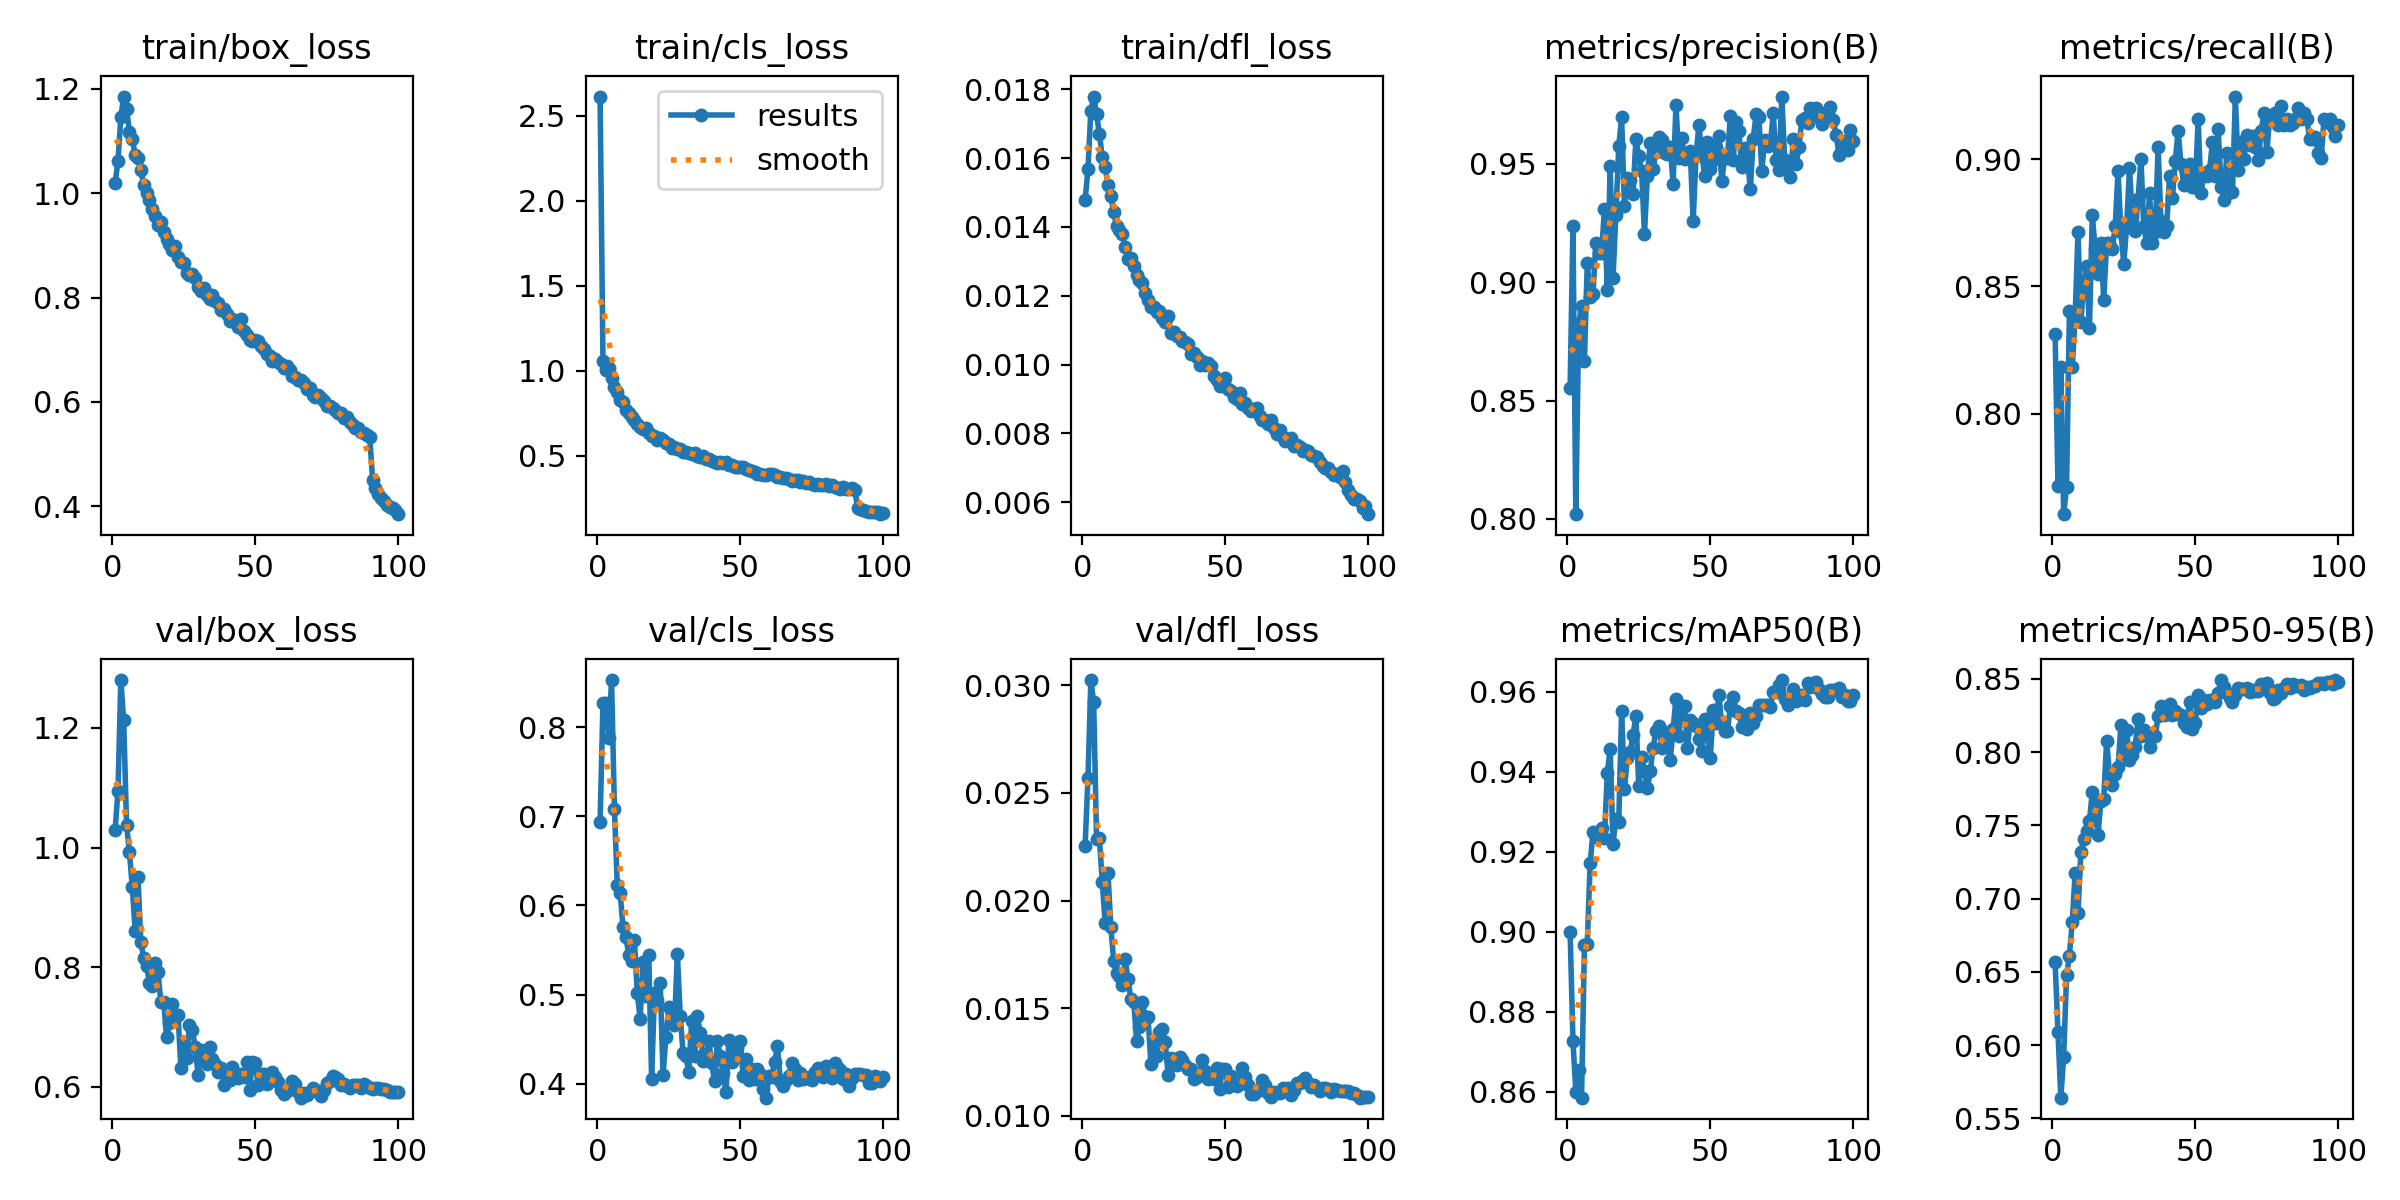

The table this chart was drawn from, first rows:
epoch, time, train/box_loss, train/cls_loss, train/dfl_loss, metrics/precision(B), metrics/recall(B), metrics/mAP50(B), metrics/mAP50-95(B), val/box_loss, val/cls_loss, val/dfl_loss, lr/pg0, lr/pg1, lr/pg2, lr/pg3, lr/pg4, lr/pg5, lr/pg6, lr/pg7
1, 212, 1.019, 2.613, 0.01478, 0.8552, 0.8315, 0.9001, 0.6567, 1.029, 0.6938, 0.02253, 0.009982, 0.003327, 0.009982, 0.003327, 0.009982, 0.003327, 0.009982, 0.003327
2, 337.3, 1.062, 1.058, 0.01568, 0.9236, 0.7716, 0.8728, 0.6088, 1.094, 0.8275, 0.02568, 0.01978, 0.006595, 0.01978, 0.006595, 0.01978, 0.006595, 0.01978, 0.006595
3, 446.5, 1.145, 1.008, 0.01738, 0.802, 0.8182, 0.86, 0.564, 1.28, 0.827, 0.03024, 0.02939, 0.009796, 0.02939, 0.009796, 0.02939, 0.009796, 0.02939, 0.009796
4, 546.7, 1.185, 1.018, 0.01779, 0.8822, 0.7605, 0.8655, 0.5921, 1.212, 0.7885, 0.02922, 0.02911, 0.009703, 0.02911, 0.009703, 0.02911, 0.009703, 0.02911, 0.009703
5, 647.2, 1.161, 0.9611, 0.01727, 0.89, 0.7711, 0.8586, 0.6476, 1.039, 0.8531, 0.02287, 0.02881, 0.009604, 0.02881, 0.009604, 0.02881, 0.009604, 0.02881, 0.009604
6, 748, 1.118, 0.9079, 0.01671, 0.8667, 0.8404, 0.8967, 0.6611, 0.9928, 0.7088, 0.0229, 0.02851, 0.009505, 0.02851, 0.009505, 0.02851, 0.009505, 0.02851, 0.009505
7, 848.3, 1.105, 0.8743, 0.01602, 0.9079, 0.8182, 0.8971, 0.6841, 0.9342, 0.6227, 0.02087, 0.02822, 0.009406, 0.02822, 0.009406, 0.02822, 0.009406, 0.02822, 0.009406
8, 948.3, 1.073, 0.8291, 0.01574, 0.8937, 0.8381, 0.9171, 0.7176, 0.8614, 0.6141, 0.01896, 0.02792, 0.009307, 0.02792, 0.009307, 0.02792, 0.009307, 0.02792, 0.009307
9, 1049, 1.067, 0.8183, 0.01523, 0.8952, 0.8712, 0.9249, 0.6899, 0.9505, 0.5756, 0.02126, 0.02762, 0.009208, 0.02762, 0.009208, 0.02762, 0.009208, 0.02762, 0.009208
10, 1149, 1.044, 0.7719, 0.0149, 0.9167, 0.8359, 0.9238, 0.7318, 0.8417, 0.5652, 0.01876, 0.02733, 0.009109, 0.02733, 0.009109, 0.02733, 0.009109, 0.02733, 0.009109
11, 1250, 1.015, 0.7511, 0.01443, 0.9121, 0.8515, 0.9247, 0.7408, 0.8151, 0.5444, 0.01718, 0.02703, 0.00901, 0.02703, 0.00901, 0.02703, 0.00901, 0.02703, 0.00901
12, 1353, 1, 0.7288, 0.01402, 0.9123, 0.8581, 0.9261, 0.746, 0.8028, 0.538, 0.01665, 0.02673, 0.008911, 0.02673, 0.008911, 0.02673, 0.008911, 0.02673, 0.008911
13, 1456, 0.9869, 0.7113, 0.01392, 0.9307, 0.8335, 0.9235, 0.7529, 0.773, 0.5609, 0.0165, 0.02644, 0.008812, 0.02644, 0.008812, 0.02644, 0.008812, 0.02644, 0.008812
14, 1558, 0.9688, 0.6861, 0.01379, 0.8967, 0.878, 0.9398, 0.7727, 0.7685, 0.5014, 0.01607, 0.02614, 0.008713, 0.02614, 0.008713, 0.02614, 0.008713, 0.02614, 0.008713
15, 1658, 0.9565, 0.6707, 0.01342, 0.9489, 0.8646, 0.9457, 0.7618, 0.8071, 0.4727, 0.01727, 0.02584, 0.008614, 0.02584, 0.008614, 0.02584, 0.008614, 0.02584, 0.008614
16, 1756, 0.9398, 0.6589, 0.01308, 0.9018, 0.8548, 0.9221, 0.7432, 0.7919, 0.5361, 0.01636, 0.02555, 0.008515, 0.02555, 0.008515, 0.02555, 0.008515, 0.02555, 0.008515
17, 1855, 0.9446, 0.6648, 0.01309, 0.9285, 0.867, 0.9284, 0.7669, 0.7413, 0.4986, 0.01541, 0.02525, 0.008416, 0.02525, 0.008416, 0.02525, 0.008416, 0.02525, 0.008416
18, 1954, 0.9248, 0.6324, 0.01285, 0.9573, 0.8448, 0.9275, 0.7678, 0.7416, 0.5447, 0.01531, 0.02495, 0.008317, 0.02495, 0.008317, 0.02495, 0.008317, 0.02495, 0.008317
19, 2053, 0.9123, 0.6193, 0.01261, 0.9696, 0.867, 0.9553, 0.8077, 0.6834, 0.4056, 0.01349, 0.02465, 0.008218, 0.02465, 0.008218, 0.02465, 0.008218, 0.02465, 0.008218
20, 2152, 0.9028, 0.6145, 0.01246, 0.932, 0.867, 0.9356, 0.7858, 0.707, 0.5012, 0.01411, 0.02436, 0.008119, 0.02436, 0.008119, 0.02436, 0.008119, 0.02436, 0.008119
21, 2250, 0.8913, 0.5948, 0.01238, 0.9438, 0.8648, 0.9436, 0.7779, 0.738, 0.4942, 0.01529, 0.02406, 0.00802, 0.02406, 0.00802, 0.02406, 0.00802, 0.02406, 0.00802
22, 2349, 0.8988, 0.6053, 0.01207, 0.9433, 0.8736, 0.9451, 0.7851, 0.7155, 0.5134, 0.01461, 0.02376, 0.007921, 0.02376, 0.007921, 0.02376, 0.007921, 0.02376, 0.007921
23, 2448, 0.8777, 0.5918, 0.01188, 0.9373, 0.8953, 0.9492, 0.7901, 0.7207, 0.4093, 0.0146, 0.02347, 0.007822, 0.02347, 0.007822, 0.02347, 0.007822, 0.02347, 0.007822
24, 2547, 0.8685, 0.577, 0.01166, 0.9603, 0.8714, 0.954, 0.8184, 0.6316, 0.4527, 0.0124, 0.02317, 0.007723, 0.02317, 0.007723, 0.02317, 0.007723, 0.02317, 0.007723
25, 2646, 0.8661, 0.5675, 0.01166, 0.9532, 0.8589, 0.9365, 0.7984, 0.6696, 0.4858, 0.01346, 0.02287, 0.007624, 0.02287, 0.007624, 0.02287, 0.007624, 0.02287, 0.007624
26, 2745, 0.8467, 0.5464, 0.01152, 0.9468, 0.8736, 0.9436, 0.8153, 0.6489, 0.484, 0.01278, 0.02258, 0.007525, 0.02258, 0.007525, 0.02258, 0.007525, 0.02258, 0.007525
27, 2843, 0.8437, 0.5509, 0.01157, 0.9203, 0.8965, 0.9402, 0.7946, 0.7031, 0.4657, 0.01389, 0.02228, 0.007426, 0.02228, 0.007426, 0.02228, 0.007426, 0.02228, 0.007426
28, 2942, 0.8444, 0.5437, 0.01135, 0.945, 0.8768, 0.9359, 0.798, 0.6945, 0.5457, 0.01406, 0.02198, 0.007327, 0.02198, 0.007327, 0.02198, 0.007327, 0.02198, 0.007327
29, 3041, 0.837, 0.5398, 0.01124, 0.9586, 0.8718, 0.9401, 0.8038, 0.6673, 0.4764, 0.01345, 0.02168, 0.007228, 0.02168, 0.007228, 0.02168, 0.007228, 0.02168, 0.007228
30, 3140, 0.82, 0.5227, 0.0114, 0.9477, 0.8843, 0.946, 0.8226, 0.6206, 0.4343, 0.01191, 0.02139, 0.007129, 0.02139, 0.007129, 0.02139, 0.007129, 0.02139, 0.007129
31, 3239, 0.8124, 0.5245, 0.01093, 0.955, 0.9002, 0.9504, 0.8108, 0.6612, 0.4306, 0.01271, 0.02109, 0.00703, 0.02109, 0.00703, 0.02109, 0.00703, 0.02109, 0.00703
32, 3338, 0.819, 0.5179, 0.01095, 0.9613, 0.8736, 0.9516, 0.8152, 0.6559, 0.4125, 0.01266, 0.02079, 0.006931, 0.02079, 0.006931, 0.02079, 0.006931, 0.02079, 0.006931
33, 3437, 0.8057, 0.5123, 0.01082, 0.9599, 0.867, 0.946, 0.811, 0.6384, 0.4702, 0.01237, 0.0205, 0.006832, 0.0205, 0.006832, 0.0205, 0.006832, 0.0205, 0.006832
34, 3539, 0.7964, 0.5195, 0.0108, 0.9546, 0.8866, 0.9501, 0.8035, 0.6672, 0.4309, 0.01275, 0.0202, 0.006733, 0.0202, 0.006733, 0.0202, 0.006733, 0.0202, 0.006733
35, 3644, 0.8044, 0.4994, 0.01068, 0.954, 0.867, 0.9486, 0.8111, 0.6462, 0.4756, 0.01262, 0.0199, 0.006634, 0.0199, 0.006634, 0.0199, 0.006634, 0.0199, 0.006634
36, 3748, 0.7943, 0.4963, 0.01066, 0.9572, 0.8714, 0.9431, 0.8109, 0.6393, 0.4565, 0.01236, 0.01961, 0.006535, 0.01961, 0.006535, 0.01961, 0.006535, 0.01961, 0.006535
37, 3851, 0.79, 0.4986, 0.0106, 0.9415, 0.9047, 0.9506, 0.8244, 0.6248, 0.4256, 0.01217, 0.01931, 0.006436, 0.01931, 0.006436, 0.01931, 0.006436, 0.01931, 0.006436
38, 3952, 0.7753, 0.4799, 0.0103, 0.9746, 0.8758, 0.9583, 0.8314, 0.632, 0.4308, 0.0122, 0.01901, 0.006337, 0.01901, 0.006337, 0.01901, 0.006337, 0.01901, 0.006337
39, 4050, 0.7784, 0.4819, 0.01034, 0.9522, 0.8714, 0.9489, 0.8256, 0.603, 0.4477, 0.01171, 0.01871, 0.006238, 0.01871, 0.006238, 0.01871, 0.006238, 0.01871, 0.006238
40, 4149, 0.7677, 0.4675, 0.01023, 0.9607, 0.8736, 0.9565, 0.8263, 0.6202, 0.4228, 0.01183, 0.01842, 0.006139, 0.01842, 0.006139, 0.01842, 0.006139, 0.01842, 0.006139
41, 4248, 0.7545, 0.4631, 0.00999, 0.9521, 0.8936, 0.9564, 0.8327, 0.6123, 0.4027, 0.01201, 0.01812, 0.00604, 0.01812, 0.00604, 0.01812, 0.00604, 0.01812, 0.00604
42, 4347, 0.7583, 0.4563, 0.01009, 0.9523, 0.8847, 0.946, 0.8256, 0.6334, 0.4476, 0.01259, 0.01782, 0.005941, 0.01782, 0.005941, 0.01782, 0.005941, 0.01782, 0.005941
43, 4446, 0.7523, 0.4651, 0.01, 0.9553, 0.8993, 0.9531, 0.8278, 0.6239, 0.4313, 0.01208, 0.01753, 0.005842, 0.01753, 0.005842, 0.01753, 0.005842, 0.01753, 0.005842
44, 4544, 0.7444, 0.4596, 0.01004, 0.9257, 0.9111, 0.9523, 0.8263, 0.6153, 0.4114, 0.01171, 0.01723, 0.005743, 0.01723, 0.005743, 0.01723, 0.005743, 0.01723, 0.005743
45, 4642, 0.7581, 0.4673, 0.00997, 0.9533, 0.898, 0.9515, 0.8252, 0.6212, 0.3902, 0.01184, 0.01693, 0.005644, 0.01693, 0.005644, 0.01693, 0.005644, 0.01693, 0.005644
46, 4741, 0.7356, 0.4455, 0.00968, 0.9663, 0.8898, 0.9483, 0.82, 0.6172, 0.4486, 0.01174, 0.01664, 0.005545, 0.01664, 0.005545, 0.01664, 0.005545, 0.01664, 0.005545
47, 4840, 0.7289, 0.4459, 0.00955, 0.9549, 0.8925, 0.9453, 0.8175, 0.6411, 0.424, 0.01221, 0.01634, 0.005446, 0.01634, 0.005446, 0.01634, 0.005446, 0.01634, 0.005446
48, 4939, 0.7192, 0.4367, 0.00937, 0.945, 0.898, 0.9533, 0.8345, 0.5949, 0.4378, 0.01127, 0.01604, 0.005347, 0.01604, 0.005347, 0.01604, 0.005347, 0.01604, 0.005347
49, 5038, 0.7175, 0.4334, 0.00949, 0.9593, 0.889, 0.9495, 0.8158, 0.642, 0.4395, 0.01219, 0.01574, 0.005248, 0.01574, 0.005248, 0.01574, 0.005248, 0.01574, 0.005248
50, 5138, 0.7186, 0.4372, 0.00962, 0.9478, 0.8891, 0.9435, 0.8201, 0.6395, 0.4473, 0.0122, 0.01545, 0.005149, 0.01545, 0.005149, 0.01545, 0.005149, 0.01545, 0.005149
51, 5237, 0.7171, 0.433, 0.00929, 0.9516, 0.9157, 0.9554, 0.8393, 0.6034, 0.4082, 0.01136, 0.01515, 0.00505, 0.01515, 0.00505, 0.01515, 0.00505, 0.01515, 0.00505
52, 5336, 0.7079, 0.4208, 0.00922, 0.9569, 0.8865, 0.9523, 0.83, 0.6214, 0.4273, 0.01185, 0.01485, 0.004951, 0.01485, 0.004951, 0.01485, 0.004951, 0.01485, 0.004951
53, 5435, 0.7016, 0.4193, 0.00906, 0.9619, 0.8946, 0.9593, 0.8358, 0.6214, 0.4041, 0.01164, 0.01456, 0.004852, 0.01456, 0.004852, 0.01456, 0.004852, 0.01456, 0.004852
54, 5533, 0.6922, 0.4122, 0.009, 0.9427, 0.8936, 0.9519, 0.8329, 0.6048, 0.416, 0.01137, 0.01426, 0.004753, 0.01426, 0.004753, 0.01426, 0.004753, 0.01426, 0.004753
55, 5632, 0.688, 0.4084, 0.00917, 0.9524, 0.8958, 0.9503, 0.8354, 0.6127, 0.4053, 0.01162, 0.01396, 0.004654, 0.01396, 0.004654, 0.01396, 0.004654, 0.01396, 0.004654
56, 5730, 0.6785, 0.3941, 0.00886, 0.9526, 0.9069, 0.9503, 0.8348, 0.6251, 0.4162, 0.01223, 0.01367, 0.004555, 0.01367, 0.004555, 0.01367, 0.004555, 0.01367, 0.004555
57, 5830, 0.6815, 0.3963, 0.00889, 0.97, 0.8936, 0.9565, 0.8342, 0.6167, 0.4111, 0.01179, 0.01337, 0.004456, 0.01337, 0.004456, 0.01337, 0.004456, 0.01337, 0.004456
58, 5928, 0.6757, 0.3881, 0.00874, 0.9514, 0.9118, 0.9586, 0.8406, 0.6086, 0.3944, 0.01146, 0.01307, 0.004357, 0.01307, 0.004357, 0.01307, 0.004357, 0.01307, 0.004357
59, 6027, 0.6727, 0.3901, 0.00865, 0.9676, 0.8891, 0.9553, 0.8491, 0.5952, 0.3842, 0.011, 0.01277, 0.004258, 0.01277, 0.004258, 0.01277, 0.004258, 0.01277, 0.004258
60, 6125, 0.6644, 0.3938, 0.00872, 0.9637, 0.8839, 0.9547, 0.8447, 0.5875, 0.408, 0.011, 0.01248, 0.004159, 0.01248, 0.004159, 0.01248, 0.004159, 0.01248, 0.004159
... 40 more rows
